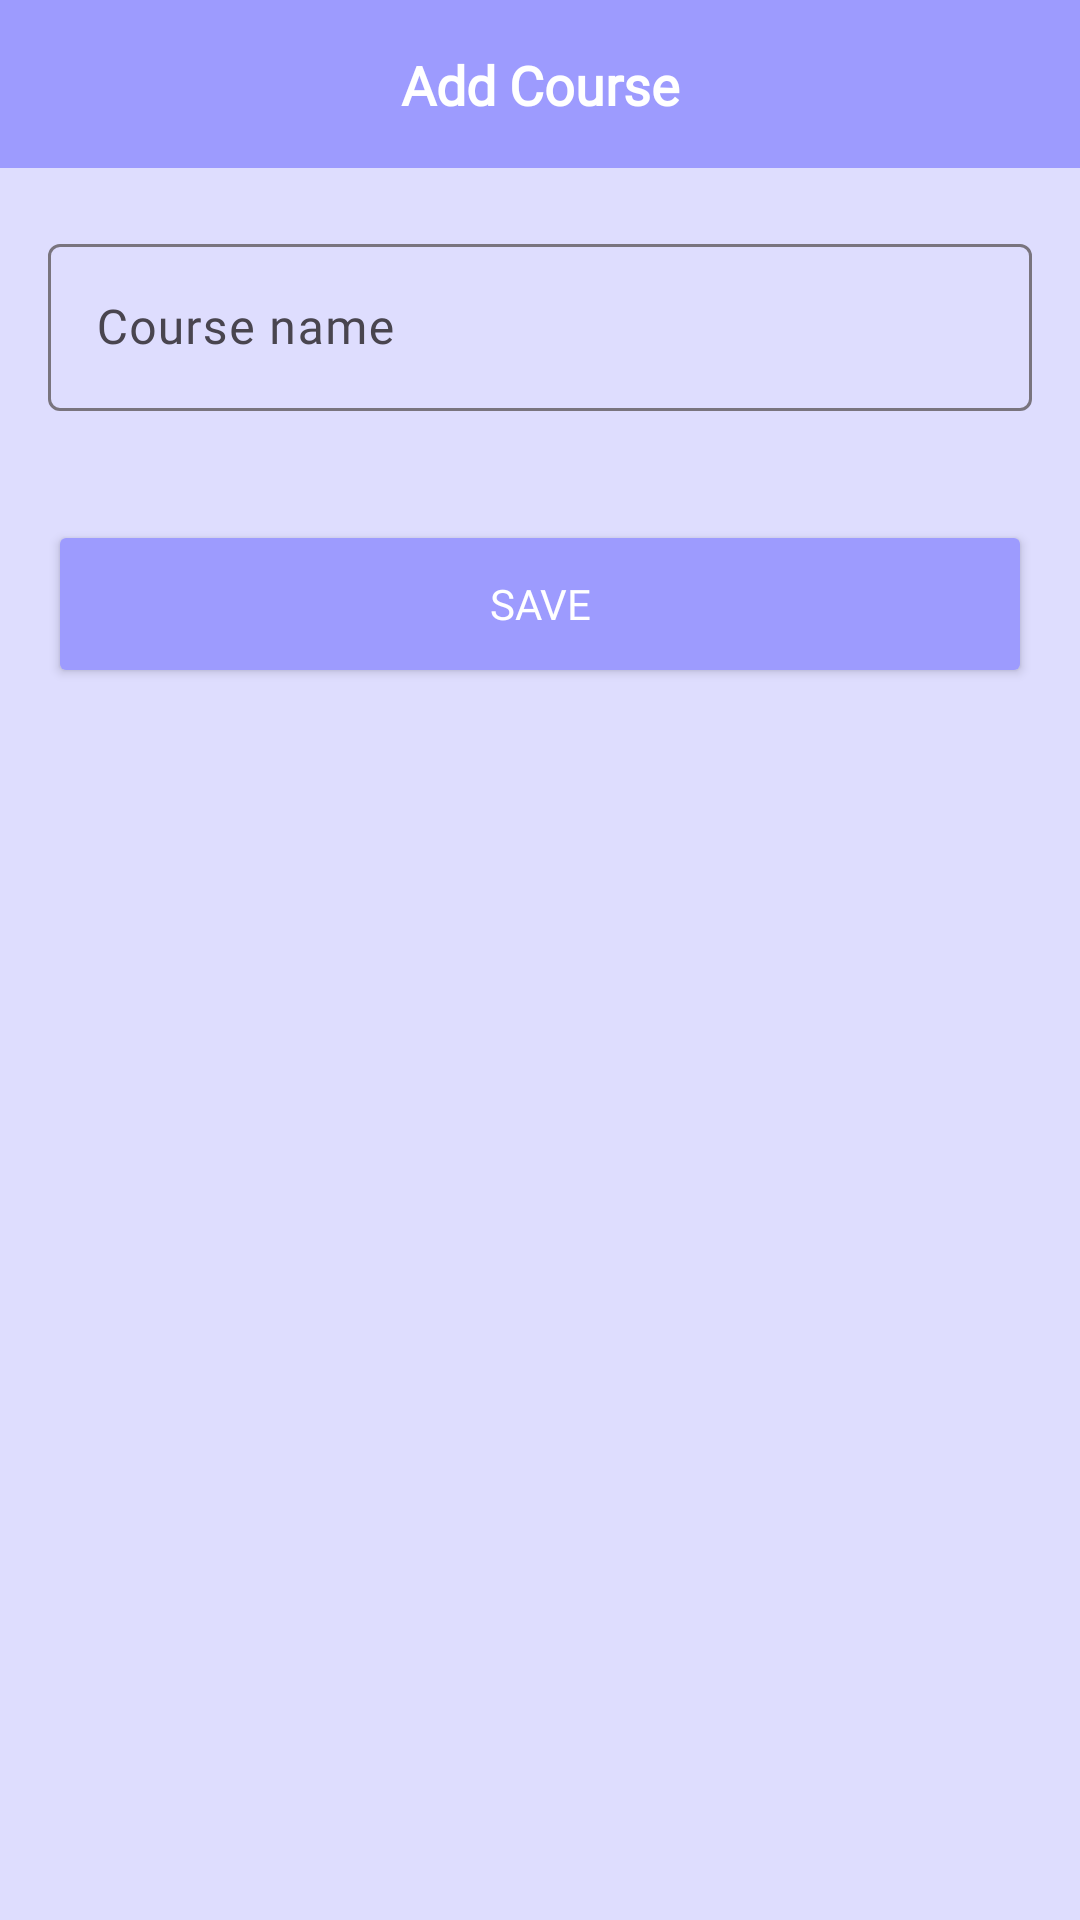

This screen was rendered from an Android layout file. Write that file and the resources it references.
<!-- AndroidManifest.xml: application theme Theme.EducationAppMVVM -->
<!-- res/layout/screen_add_course.xml -->
<?xml version="1.0" encoding="utf-8"?>
<androidx.constraintlayout.widget.ConstraintLayout xmlns:android="http://schemas.android.com/apk/res/android"
    xmlns:app="http://schemas.android.com/apk/res-auto"
    xmlns:tools="http://schemas.android.com/tools"
    android:layout_width="match_parent"
    android:layout_height="match_parent"
    android:background="#DEDDFE"
    android:orientation="vertical">

    <androidx.constraintlayout.widget.ConstraintLayout
        android:id="@+id/container"
        android:layout_width="match_parent"
        android:layout_height="56dp"
        android:background="#9D9BFE"
        android:orientation="horizontal"
        app:layout_constraintEnd_toEndOf="parent"
        app:layout_constraintStart_toStartOf="parent"

        app:layout_constraintTop_toTopOf="parent">


        <ImageView
            android:id="@+id/btnBack"
            android:layout_width="56dp"
            android:layout_height="match_parent"
            android:padding="16sp"
            android:src="@drawable/ic_back"
            app:layout_constraintStart_toStartOf="parent"
            app:layout_constraintTop_toTopOf="parent"
            app:layout_constraintBottom_toBottomOf="parent"
            tools:layout_editor_absoluteX="3dp"
            tools:layout_editor_absoluteY="0dp" />

        <TextView
            android:id="@+id/text_name"
            android:layout_width="wrap_content"
            android:layout_height="wrap_content"
            android:layout_gravity="center"
            android:fontFamily="@font/nunito_bold"
            android:gravity="center"
            android:text="@string/add_course"
            android:textColor="@color/white"
            android:textSize="18sp"
            android:textStyle="bold"
            app:layout_constraintTop_toTopOf="parent"
            app:layout_constraintBottom_toBottomOf="parent"
            app:layout_constraintStart_toStartOf="parent"
            app:layout_constraintEnd_toEndOf="parent"
            tools:layout_editor_absoluteX="161dp"
            tools:layout_editor_absoluteY="16dp" />

    </androidx.constraintlayout.widget.ConstraintLayout>

    <com.google.android.material.textfield.TextInputLayout
        android:id="@+id/group_input"
        android:layout_width="match_parent"
        android:layout_height="wrap_content"
        android:layout_marginHorizontal="16sp"
        app:layout_constraintTop_toBottomOf="@id/container"
        app:layout_constraintStart_toStartOf="parent"
        app:layout_constraintEnd_toEndOf="parent"
        android:layout_marginTop="20dp"
        app:boxStrokeErrorColor="#FF0000">

        <com.google.android.material.textfield.TextInputEditText
            android:id="@+id/edit_text_group_name"
            android:layout_width="match_parent"
            android:layout_height="match_parent"
            android:fontFamily="@font/nunito_bold"
            android:hint="@string/course_name_hint"
            android:inputType="text"
            android:maxLength="10" />

    </com.google.android.material.textfield.TextInputLayout>


    <Button
        android:id="@+id/btnSave"
        android:layout_width="match_parent"
        android:layout_height="56sp"
        android:layout_gravity="center"
        android:layout_marginHorizontal="16sp"
        android:layout_marginTop="40dp"
        android:backgroundTint="#9D9BFE"
        android:fontFamily="@font/nunito_bold"
        android:text="Save"
        android:textColor="#fff"
        app:layout_constraintBottom_toBottomOf="parent"
        app:layout_constraintEnd_toEndOf="parent"
        app:layout_constraintStart_toStartOf="parent"
        app:layout_constraintTop_toTopOf="parent"
        app:layout_constraintVertical_bias="0.245" />


</androidx.constraintlayout.widget.ConstraintLayout>
<!-- resources referenced by this layout -->
<resources>
  <string name="add_course">Add Course</string>
  <string name="course_name_hint">Course name</string>
  <style name="Theme.EducationAppMVVM" parent="Base.Theme.EducationAppMVVM" />
  <style name="Base.Theme.EducationAppMVVM" parent="Theme.Material3.DayNight.NoActionBar">
          
          
      </style>
  <!-- not gathered from this repository: default colours our renderer supplied (Android Studio template values) -->
  <color name="white">#FFFFFFFF</color>
</resources>
